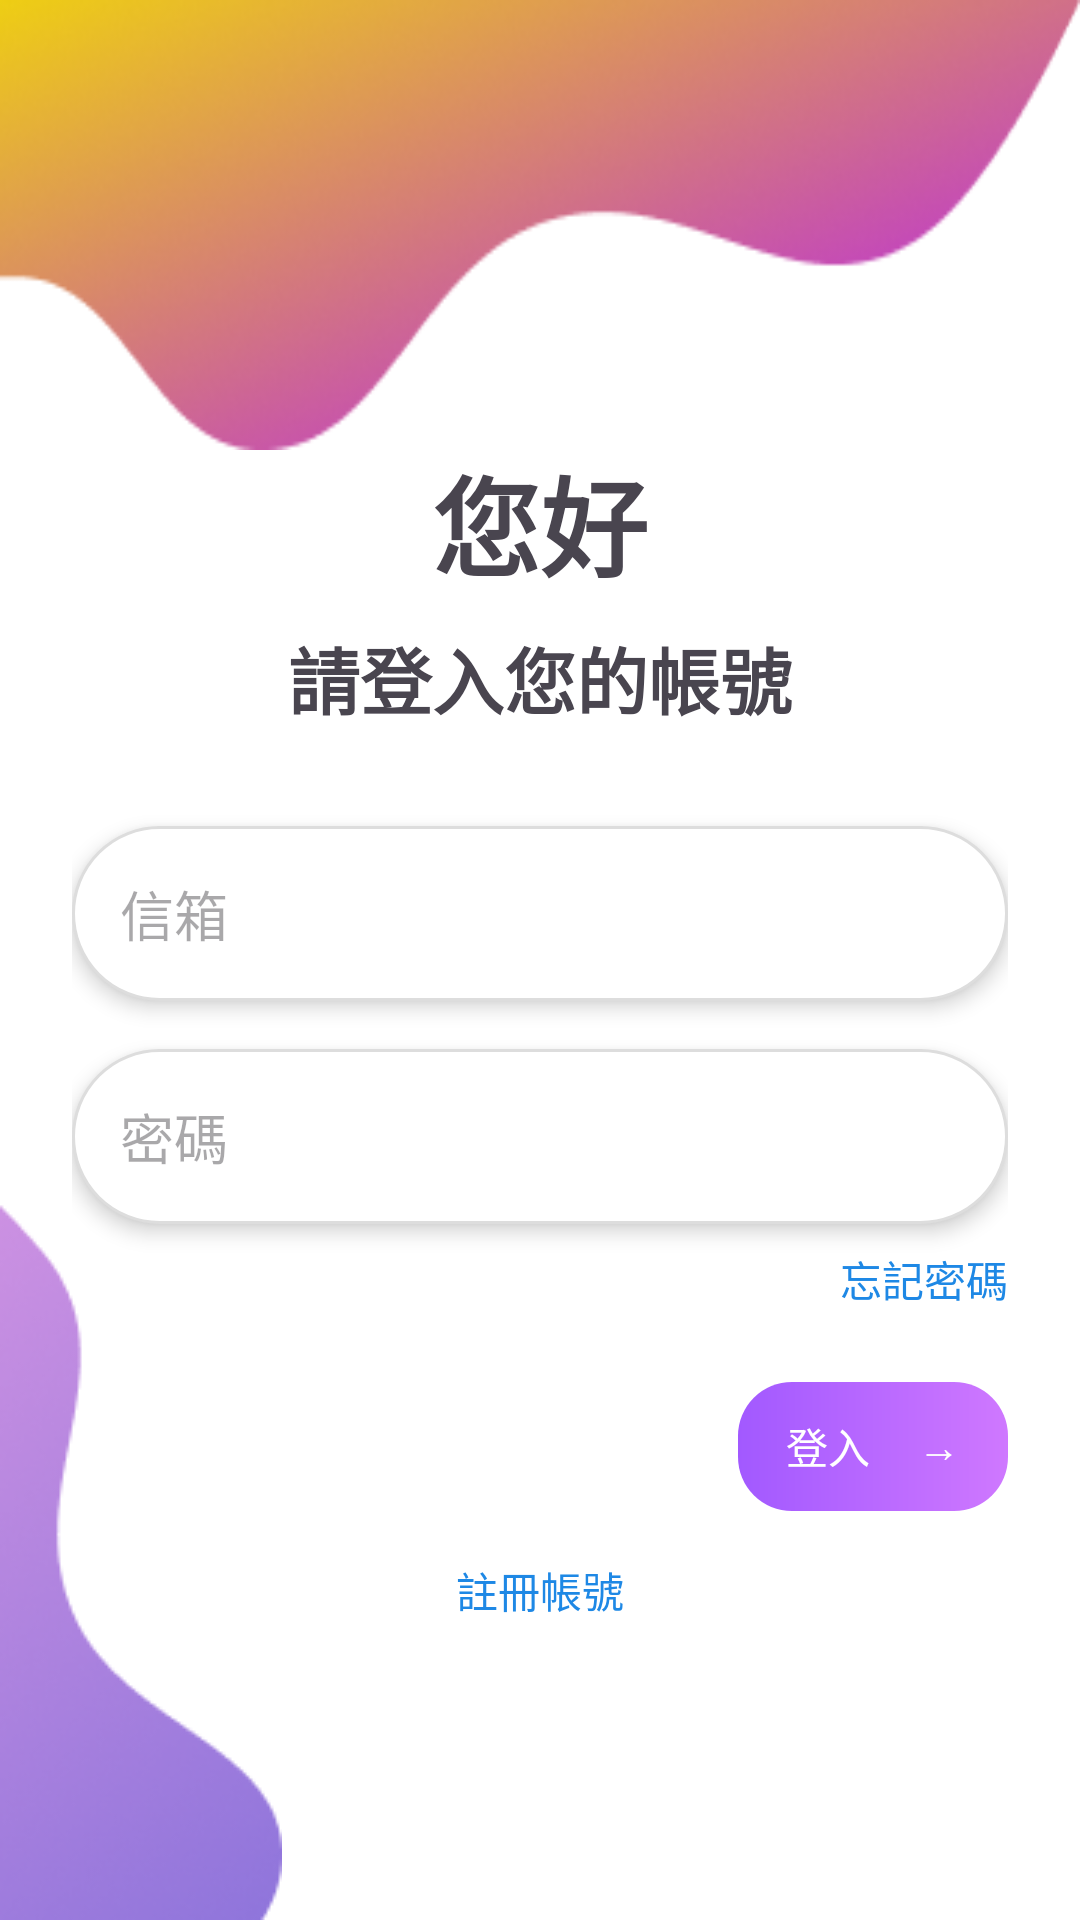

The Android layout XML behind this screen, and the referenced resources:
<!-- AndroidManifest.xml: application theme Theme.Detect -->
<!-- res/layout/activity_sign_in.xml -->
<?xml version="1.0" encoding="utf-8"?>
<RelativeLayout xmlns:android="http://schemas.android.com/apk/res/android"
    android:id="@+id/sign_in_layout"
    android:layout_width="match_parent"
    android:layout_height="match_parent"
    android:background="#FFFFFF">

    
    <ImageView
        android:id="@+id/vector1"
        android:layout_width="match_parent"
        android:layout_height="150dp"
        android:layout_alignParentStart="true"
        android:layout_alignParentTop="true"
        android:scaleType="fitXY"
        android:src="@drawable/vector1" />

    
    <ImageView
        android:id="@+id/vector2"
        android:layout_width="wrap_content"
        android:layout_height="wrap_content"
        android:layout_alignParentStart="true"
        android:layout_alignParentBottom="true"
        android:scaleType="fitXY"
        android:src="@drawable/vector2" />

    
    <ScrollView
        android:layout_width="match_parent"
        android:layout_height="wrap_content"
        android:layout_centerVertical="true"
        android:layout_alignParentStart="true"
        android:layout_alignParentEnd="true"
        android:fillViewport="true">

        <LinearLayout
            android:layout_width="match_parent"
            android:layout_height="wrap_content"
            android:orientation="vertical"
            android:padding="24dp"
            android:gravity="center_horizontal">

            <TextView
                android:id="@+id/loginTitle"
                android:layout_width="wrap_content"
                android:layout_height="wrap_content"
                android:layout_marginTop="48dp"
                android:gravity="center"
                android:text="您好"
                android:textSize="36dp"
                android:textStyle="bold" />

            <TextView
                android:id="@+id/loginTitle2"
                android:layout_width="wrap_content"
                android:layout_height="wrap_content"
                android:layout_marginTop="8dp"
                android:gravity="center"
                android:text="請登入您的帳號"
                android:textSize="24dp"
                android:textStyle="bold" />

            <EditText
                android:id="@+id/et_signin_email"
                android:layout_width="match_parent"
                android:layout_height="wrap_content"
                android:layout_marginTop="32dp"
                android:background="@drawable/rounded_edittext"
                android:elevation="4dp"
                android:hint="信箱"
                android:inputType="textEmailAddress"
                android:padding="16dp" />

            <EditText
                android:id="@+id/et_signin_password"
                android:layout_width="match_parent"
                android:layout_height="wrap_content"
                android:layout_marginTop="16dp"
                android:background="@drawable/rounded_edittext"
                android:elevation="4dp"
                android:hint="密碼"
                android:inputType="textPassword"
                android:padding="16dp" />

            <TextView
                android:id="@+id/forgotPassword"
                android:layout_width="wrap_content"
                android:layout_height="wrap_content"
                android:layout_marginTop="8dp"
                android:layout_gravity="end"
                android:text="忘記密碼"
                android:textColor="#1E88E5"
                android:textSize="14dp" />

            
            <LinearLayout
                android:id="@+id/btn_signin_signin"
                android:layout_width="wrap_content"
                android:layout_height="43dp"
                android:layout_marginTop="24dp"
                android:layout_gravity="end"
                android:background="@drawable/gradient_button"
                android:clickable="true"
                android:focusable="true"
                android:gravity="center_vertical"
                android:orientation="horizontal"
                android:paddingStart="16dp"
                android:paddingEnd="16dp">

                <TextView
                    android:id="@+id/signInText"
                    android:layout_width="wrap_content"
                    android:layout_height="wrap_content"
                    android:paddingEnd="8dp"
                    android:text="登入"
                    android:textColor="#FFFFFF"
                    android:textSize="14sp" />

                <TextView
                    android:id="@+id/signInArrow"
                    android:layout_width="wrap_content"
                    android:layout_height="wrap_content"
                    android:paddingStart="8dp"
                    android:text="→"
                    android:textColor="#FFFFFF"
                    android:textSize="14dp" />
            </LinearLayout>

            <TextView
                android:id="@+id/tv_signin_signup"
                android:layout_width="wrap_content"
                android:layout_height="wrap_content"
                android:layout_marginTop="16dp"
                android:gravity="center"
                android:text="註冊帳號"
                android:textColor="#1E88E5"
                android:textSize="14dp" />

        </LinearLayout>
    </ScrollView>
</RelativeLayout>
<!-- resources referenced by this layout -->
<resources>
  <!-- drawable gradient_button (drawable) -->
  <?xml version="1.0" encoding="utf-8"?>
  <shape xmlns:android="http://schemas.android.com/apk/res/android"
      android:shape="rectangle">
      <gradient
          android:startColor="#A259FF"
          android:endColor="#CF78FF"
          android:angle="0" />
      <corners android:radius="18dp" />
  </shape>
  <!-- drawable rounded_edittext (drawable) -->
  <?xml version="1.0" encoding="utf-8"?>
  <shape xmlns:android="http://schemas.android.com/apk/res/android"
      android:shape="rectangle">
      <solid android:color="#FFFFFF" />
      <corners android:radius="1000dp" />
      <padding
          android:left="12dp"
          android:top="12dp"
          android:right="12dp"
          android:bottom="12dp" />
      <stroke
          android:width="1dp"
          android:color="#DDDDDD" />
  </shape>
  <!-- drawable vector1: png bitmap (drawable, 30814 bytes) -->
  <!-- drawable vector2: png bitmap (drawable, 12980 bytes) -->
  <style name="Theme.Detect" parent="Base.Theme.Detect" />
  <style name="Base.Theme.Detect" parent="Theme.Material3.DayNight.NoActionBar">
          
          
      </style>
</resources>
